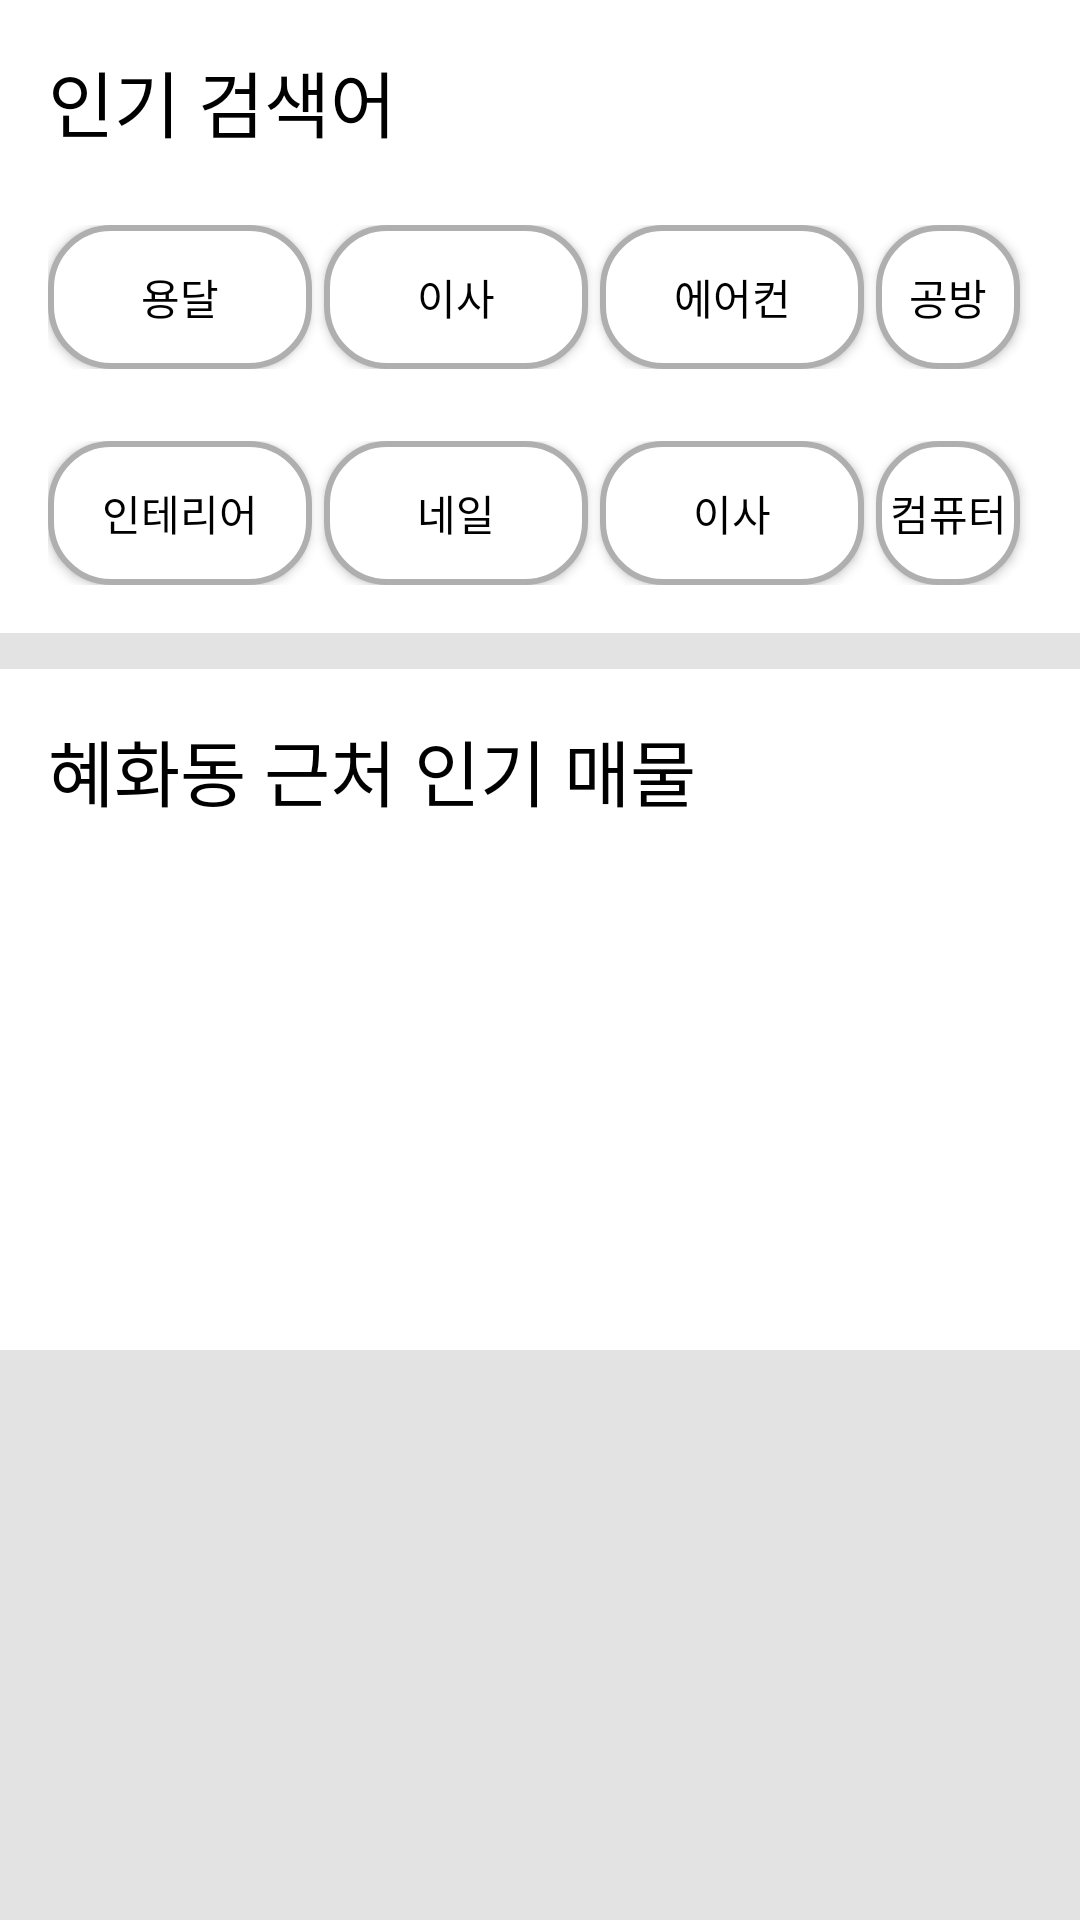

Produce the Android XML layout that renders to this screen, including the resource entries it uses.
<!-- AndroidManifest.xml: application theme AppTheme -->
<!-- res/layout/search_second.xml -->
<?xml version="1.0" encoding="utf-8"?>
<LinearLayout xmlns:android="http://schemas.android.com/apk/res/android"
    xmlns:app="http://schemas.android.com/apk/res-auto"
    android:orientation="vertical"
    android:layout_width="match_parent"
    android:background="#e3e3e3"
    android:layout_height="match_parent">

    <LinearLayout
        android:layout_width="match_parent"
        android:layout_height="wrap_content"
        android:padding="16dp"
        android:background="#FFFFFF"
        android:orientation="vertical">

    <TextView
        android:layout_width="wrap_content"
        android:layout_height="wrap_content"
        android:text="인기 검색어"
        android:textSize="24dp"
        android:textColor="#FF000000"/>

    <LinearLayout
        android:layout_width="match_parent"
        android:layout_height="wrap_content"
        android:layout_marginTop="24dp"
        android:orientation="horizontal">

        <Button
            android:layout_width="wrap_content"
            android:layout_height="wrap_content"
            android:text="용달"
            android:textSize="14sp"
            android:textColor="#FF000000"
            android:layout_marginRight="4dp"
            android:background="@drawable/roundcategory"/>

        <Button
            android:layout_width="wrap_content"
            android:layout_height="wrap_content"
            android:text="이사"
            android:textSize="14sp"
            android:textColor="#FF000000"
            android:layout_marginRight="4dp"
            android:background="@drawable/roundcategory"/>
        <Button
            android:layout_width="wrap_content"
            android:layout_height="wrap_content"
            android:text="에어컨"
            android:textSize="14sp"
            android:textColor="#FF000000"
            android:layout_marginRight="4dp"
            android:background="@drawable/roundcategory"/>
        <Button
            android:layout_width="wrap_content"
            android:layout_height="wrap_content"
            android:text="공방"
            android:textSize="14sp"
            android:textColor="#FF000000"
            android:layout_marginRight="4dp"
            android:background="@drawable/roundcategory"/>
    </LinearLayout>
    <LinearLayout
        android:layout_width="match_parent"
        android:layout_height="wrap_content"
        android:layout_marginTop="24dp"
        android:orientation="horizontal">

        <Button
            android:layout_width="wrap_content"
            android:layout_height="wrap_content"
            android:text="인테리어"
            android:textSize="14sp"
            android:textColor="#FF000000"
            android:layout_marginRight="4dp"
            android:background="@drawable/roundcategory"/>

        <Button
            android:layout_width="wrap_content"
            android:layout_height="wrap_content"
            android:text="네일"
            android:textSize="14sp"
            android:textColor="#FF000000"
            android:layout_marginRight="4dp"
            android:background="@drawable/roundcategory"/>
        <Button
            android:layout_width="wrap_content"
            android:layout_height="wrap_content"
            android:text="이사"
            android:textSize="14sp"
            android:textColor="#FF000000"
            android:layout_marginRight="4dp"
            android:background="@drawable/roundcategory"/>
        <Button
            android:layout_width="wrap_content"
            android:layout_height="wrap_content"
            android:text="컴퓨터"
            android:textSize="14sp"
            android:textColor="#FF000000"
            android:layout_marginRight="4dp"
            android:background="@drawable/roundcategory"/>
    </LinearLayout>

    </LinearLayout>
    <View
        android:layout_width="match_parent"
        android:layout_height="12dp"
        android:background="#e3e3e3"/>

    <RelativeLayout
        android:layout_width="match_parent"
        android:layout_height="wrap_content"
        android:background="#FFFFFF"
        >
        <TextView
            android:id="@+id/fav_tv"
            android:layout_width="wrap_content"
            android:layout_height="wrap_content"
            android:text="혜화동 근처 인기 매물"
            android:layout_margin="16dp"
            android:textSize="24dp"
            android:textColor="#FF000000"/>

        <androidx.recyclerview.widget.RecyclerView
            android:id="@+id/searchSecondRecycler"
            android:layout_width="match_parent"
            android:layout_height="160dp"
            android:layout_below="@id/fav_tv"
            app:layoutManager="androidx.recyclerview.widget.LinearLayoutManager"
/>
    </RelativeLayout>

</LinearLayout>
<!-- resources referenced by this layout -->
<resources>
  <!-- drawable roundcategory (drawable) -->
  <?xml version="1.0" encoding="utf-8"?>
  <shape xmlns:android="http://schemas.android.com/apk/res/android"
      android:shape="rectangle">
      <stroke android:width="2dp" android:color="#AFAFAF"/>
      <solid android:color="#FFFFFF"/>
      <corners android:radius="20dp"/>
  
  </shape>
  <style name="AppTheme" parent="Theme.AppCompat.Light.NoActionBar">
          
          <item name="colorPrimary">@color/colorPrimary</item>
          <item name="colorPrimaryDark">@color/colorPrimaryDark</item>
          <item name="colorAccent">@color/colorAccent</item>
      </style>
  <!-- not gathered from this repository: default colours our renderer supplied (Android Studio template values) -->
  <color name="colorPrimary">#FF6200EE</color>
  <color name="colorPrimaryDark">#FF3700B3</color>
  <color name="colorAccent">#FF03DAC5</color>
</resources>
